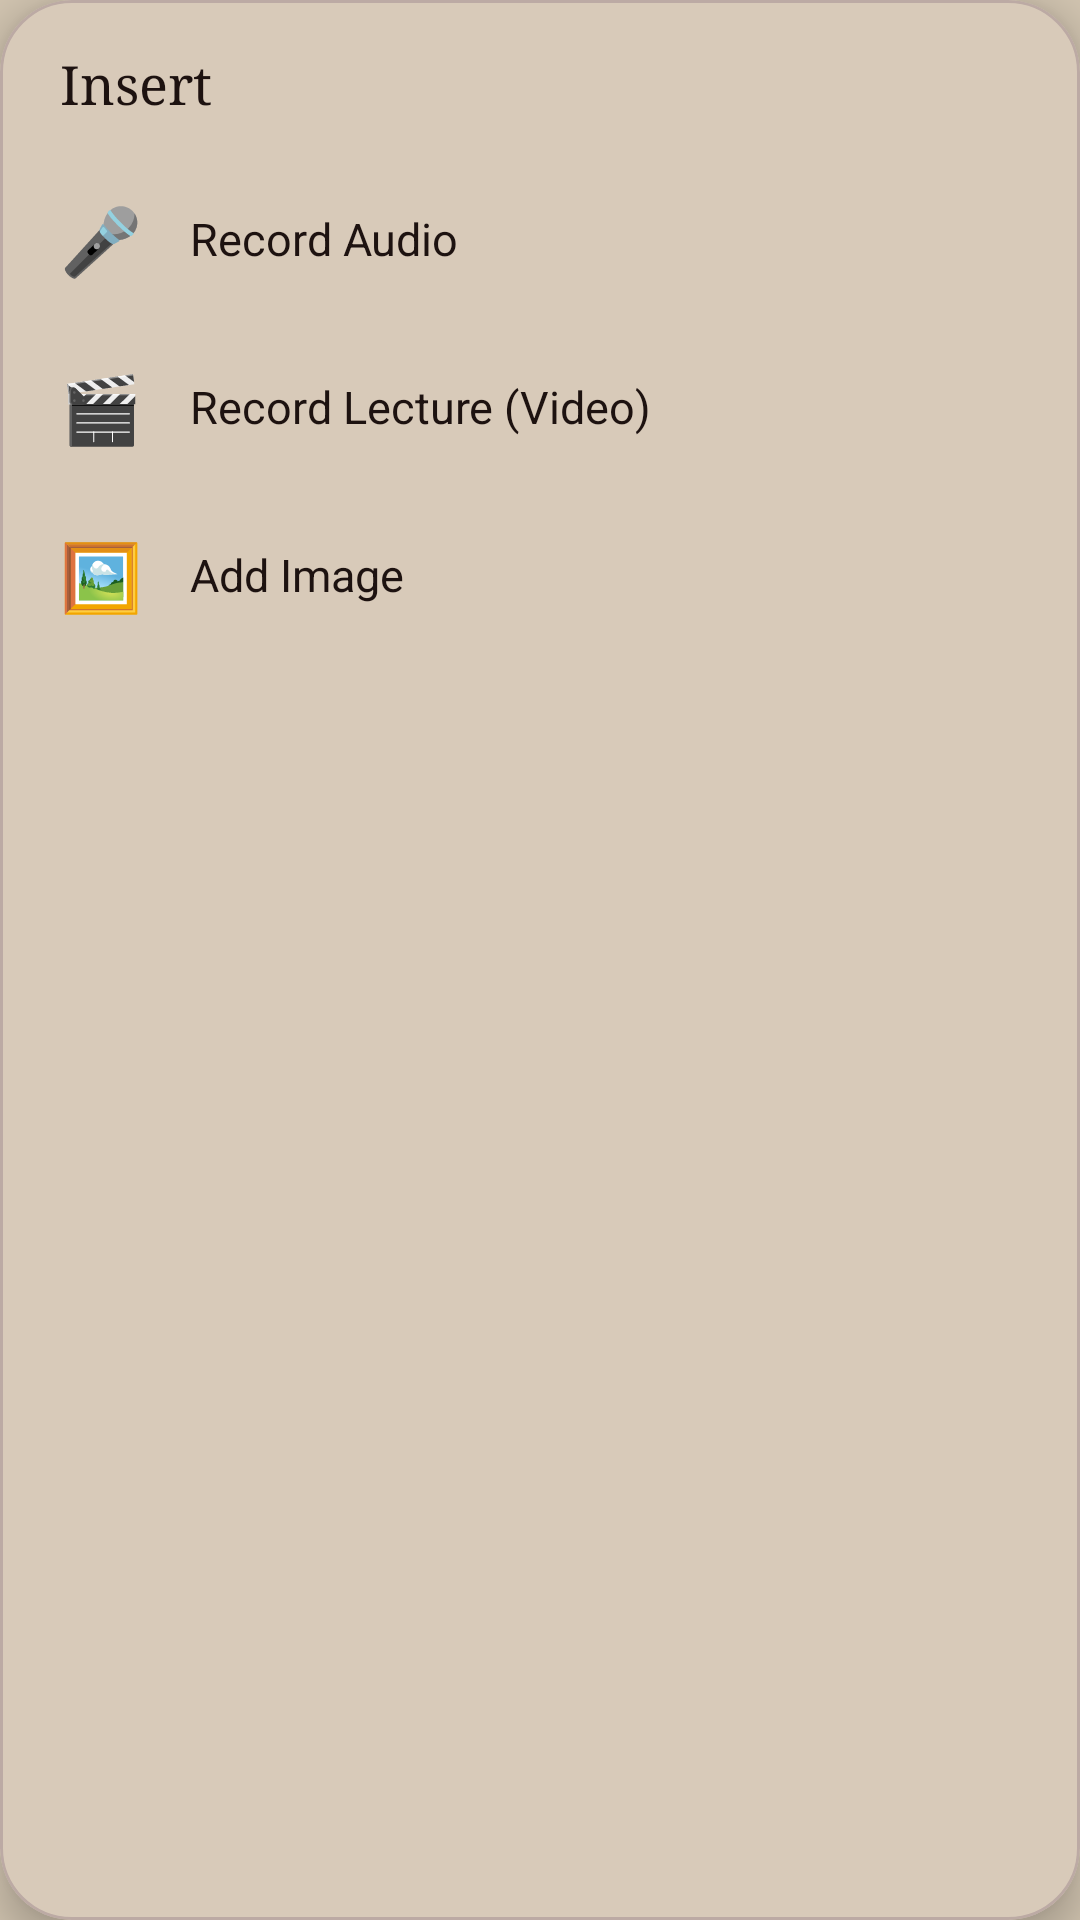

This screen was rendered from an Android layout file. Write that file and the resources it references.
<!-- AndroidManifest.xml: application theme Theme.BVNotes -->
<!-- res/layout/sheet_insert.xml -->
<?xml version="1.0" encoding="utf-8"?>
<com.google.android.material.card.MaterialCardView xmlns:android="http://schemas.android.com/apk/res/android"
    xmlns:app="http://schemas.android.com/apk/res-auto"
    android:layout_width="match_parent"
    android:layout_height="wrap_content"
    android:layout_marginHorizontal="16dp"
    android:layout_marginBottom="24dp"
    app:cardCornerRadius="24dp"
    app:cardBackgroundColor="@color/bg_card"
    app:cardElevation="8dp"
    app:strokeWidth="1dp"
    app:strokeColor="@color/divider">

    <LinearLayout
        android:layout_width="match_parent"
        android:layout_height="wrap_content"
        android:orientation="vertical"
        android:paddingTop="16dp"
        android:paddingBottom="16dp">

        <TextView
            android:layout_width="wrap_content"
            android:layout_height="wrap_content"
            android:layout_marginHorizontal="20dp"
            android:layout_marginBottom="12dp"
            android:fontFamily="serif"
            android:text="Insert"
            android:textColor="@color/text_primary"
            android:textSize="18sp" />

        <LinearLayout
            android:id="@+id/optionRecordAudio"
            android:layout_width="match_parent"
            android:layout_height="56dp"
            android:background="?attr/selectableItemBackground"
            android:clickable="true"
            android:focusable="true"
            android:gravity="center_vertical"
            android:orientation="horizontal"
            android:paddingHorizontal="20dp">

            <TextView
                android:layout_width="wrap_content"
                android:layout_height="wrap_content"
                android:layout_marginEnd="16dp"
                android:text="🎤"
                android:textSize="22sp" />

            <TextView
                android:layout_width="wrap_content"
                android:layout_height="wrap_content"
                android:text="Record Audio"
                android:textColor="@color/text_primary"
                android:textSize="15sp" />
        </LinearLayout>

        <LinearLayout
            android:id="@+id/optionRecordVideo"
            android:layout_width="match_parent"
            android:layout_height="56dp"
            android:background="?attr/selectableItemBackground"
            android:clickable="true"
            android:focusable="true"
            android:gravity="center_vertical"
            android:orientation="horizontal"
            android:paddingHorizontal="20dp">

            <TextView
                android:layout_width="wrap_content"
                android:layout_height="wrap_content"
                android:layout_marginEnd="16dp"
                android:text="🎬"
                android:textSize="22sp" />

            <TextView
                android:layout_width="wrap_content"
                android:layout_height="wrap_content"
                android:text="Record Lecture (Video)"
                android:textColor="@color/text_primary"
                android:textSize="15sp" />
        </LinearLayout>

        <LinearLayout
            android:id="@+id/optionAddImage"
            android:layout_width="match_parent"
            android:layout_height="56dp"
            android:background="?attr/selectableItemBackground"
            android:clickable="true"
            android:focusable="true"
            android:gravity="center_vertical"
            android:orientation="horizontal"
            android:paddingHorizontal="20dp">

            <TextView
                android:layout_width="wrap_content"
                android:layout_height="wrap_content"
                android:layout_marginEnd="16dp"
                android:text="🖼"
                android:textSize="22sp" />

            <TextView
                android:layout_width="wrap_content"
                android:layout_height="wrap_content"
                android:text="Add Image"
                android:textColor="@color/text_primary"
                android:textSize="15sp" />
        </LinearLayout>

    </LinearLayout>
</com.google.android.material.card.MaterialCardView>
<!-- resources referenced by this layout -->
<resources>
  <color name="bg_card">#E9DDCB</color>
  <color name="divider">#BCAAA4</color>
  <color name="text_primary">#1D1210</color>
  <style name="Theme.BVNotes" parent="Theme.Material3.DayNight.NoActionBar">
          <item name="colorPrimary">@color/accent_brown</item>
          <item name="colorOnPrimary">@color/bg_primary</item>
          <item name="colorSurface">@color/bg_card</item>
          <item name="colorOnSurface">@color/text_primary</item>
          <item name="android:windowBackground">@color/bg_primary</item>
          <item name="android:statusBarColor">@color/bg_toolbar</item>
          <item name="android:navigationBarColor">@color/bg_toolbar</item>
          <item name="android:windowLightStatusBar">false</item>
          <item name="android:windowLightNavigationBar" tools:targetApi="27">false</item>
          <item name="android:fontFamily">sans-serif</item>
      </style>
  <color name="accent_brown">#5D4037</color>
  <color name="bg_primary">#D1C4B0</color>
  <color name="bg_toolbar">#3E2723</color>
</resources>
